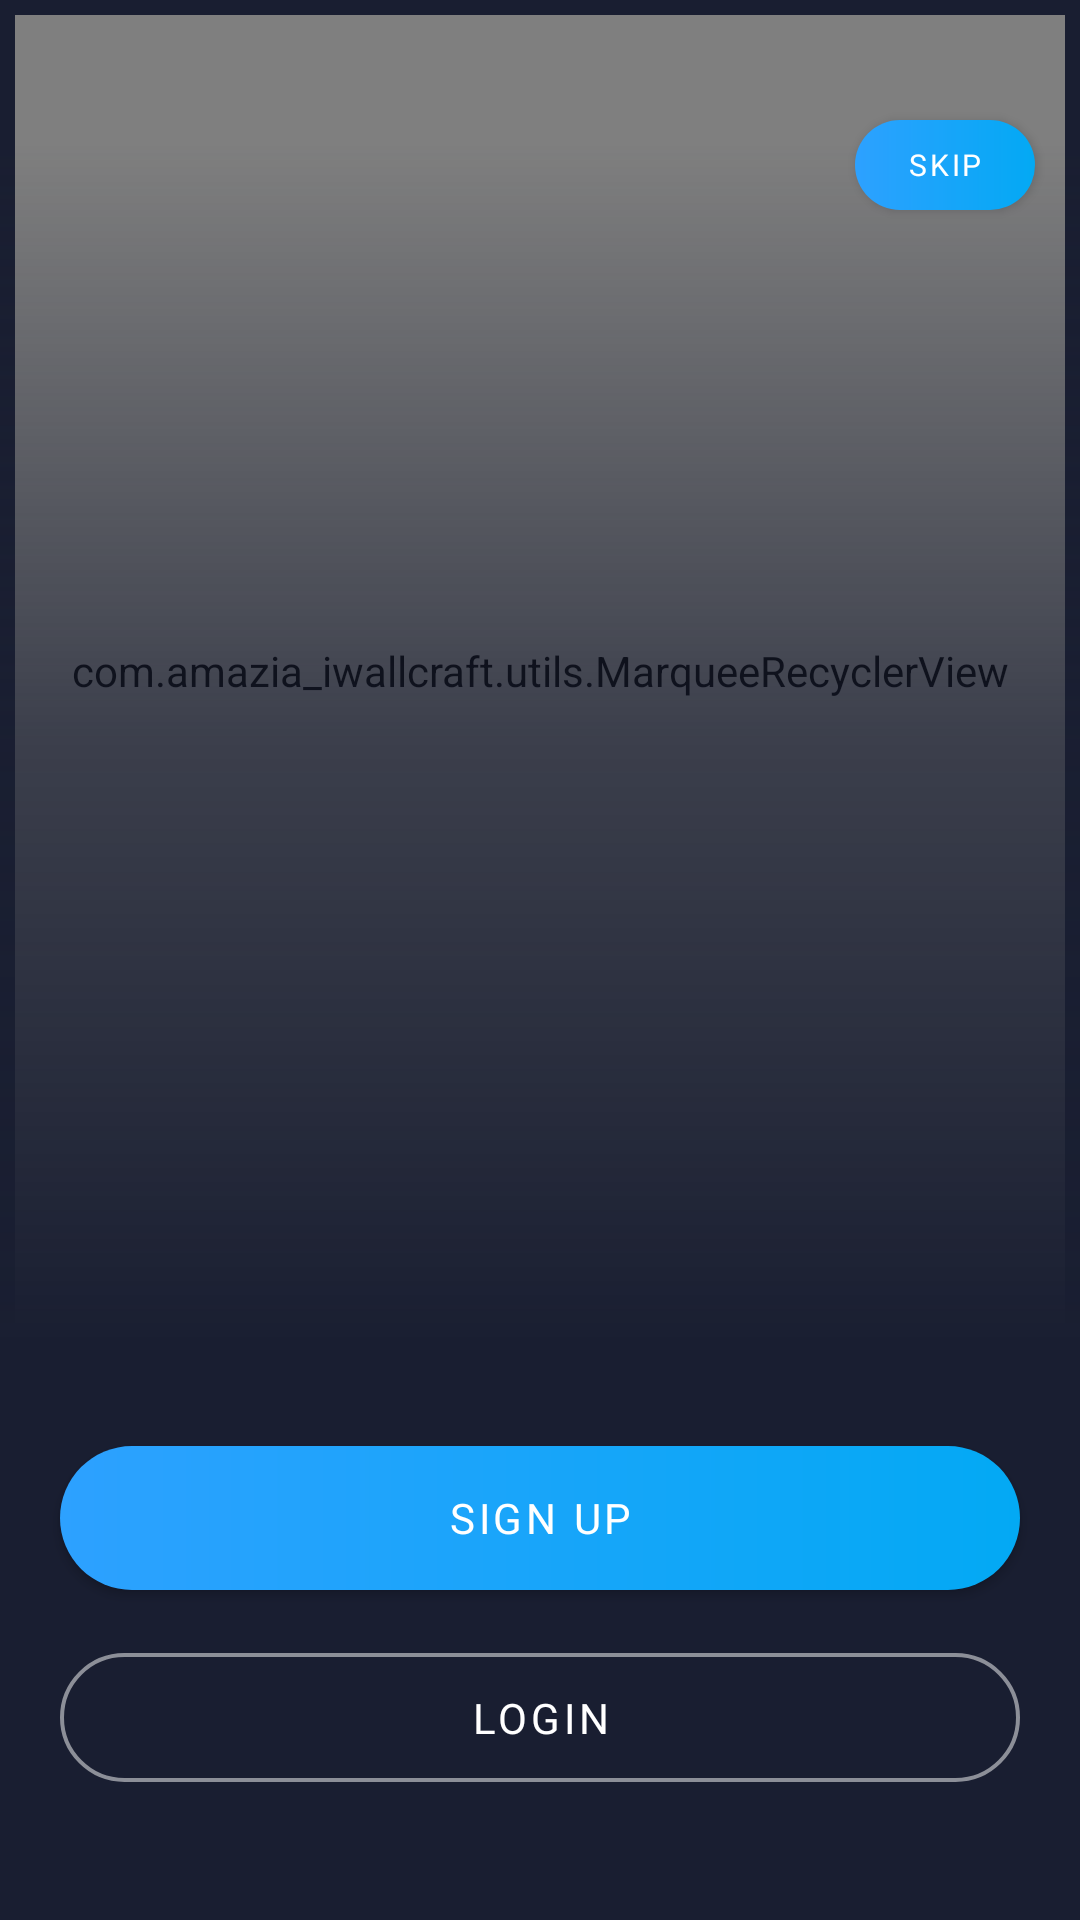

This screen was rendered from an Android layout file. Write that file and the resources it references.
<!-- AndroidManifest.xml: application theme AppTheme -->
<!-- res/layout/activity_welcome.xml -->
<?xml version="1.0" encoding="utf-8"?>
<androidx.constraintlayout.widget.ConstraintLayout xmlns:android="http://schemas.android.com/apk/res/android"
    android:layout_width="match_parent"
    android:layout_height="match_parent"
    android:background="@color/bg_welcome"
    xmlns:app="http://schemas.android.com/apk/res-auto">

    <fr.castorflex.android.circularprogressbar.CircularProgressBar
        android:id="@+id/pb_welcome"
        android:layout_width="50dp"
        android:layout_height="50dp"
        android:indeterminate="true"
        app:cpb_color="#FFee44"
        app:cpb_colors="@array/pocket_bar_colors"
        app:cpb_max_sweep_angle="300"
        app:cpb_min_sweep_angle="10"
        app:cpb_rotation_speed="1.0"
        app:cpb_stroke_width="4dp"
        app:cpb_sweep_speed="1.0"
        app:layout_constraintStart_toStartOf="parent"
        app:layout_constraintEnd_toEndOf="parent"
        app:layout_constraintTop_toTopOf="parent"
        app:layout_constraintBottom_toBottomOf="@+id/rv_welcome" />

    <com.amazia_iwallcraft.utils.MarqueeRecyclerView
        android:id="@+id/rv_welcome"
        android:layout_width="match_parent"
        android:layout_height="0dp"
        android:layout_margin="5dp"
        app:layout_constraintTop_toTopOf="parent"
        app:layout_constraintBottom_toBottomOf="@+id/iv1"/>

    <View
        android:layout_width="match_parent"
        android:layout_height="400dp"
        android:src="@mipmap/app_icon"
        android:background="@drawable/bg_gradient_welcome"
        app:layout_constraintBottom_toBottomOf="@+id/iv1"/>

    <ImageView
        android:id="@+id/iv1"
        android:layout_width="100dp"
        android:layout_height="100dp"
        android:src="@drawable/ic_logo_login"
        android:layout_marginBottom="35dp"
        app:layout_constraintStart_toStartOf="parent"
        app:layout_constraintEnd_toEndOf="parent"
        app:layout_constraintBottom_toTopOf="@+id/btn_welcome_signup"/>

    <com.google.android.material.button.MaterialButton
        android:id="@+id/btn_welcome_signup"
        android:layout_width="match_parent"
        android:layout_height="wrap_content"
        android:text="@string/signup"
        android:textColor="@color/white"
        android:layout_marginStart="20dp"
        android:layout_marginEnd="20dp"
        android:layout_marginBottom="15dp"
        android:background="@drawable/bg_gradient_round"
        app:backgroundTint="@null"
        android:fontFamily="@font/montserrat_semi_bold"
        app:layout_constraintBottom_toTopOf="@+id/btn_welcome_login"/>

    <com.google.android.material.button.MaterialButton
        android:id="@+id/btn_welcome_login"
        android:layout_width="match_parent"
        android:layout_height="55dp"
        android:text="@string/login"
        android:textColor="@color/white"
        app:strokeColor="@color/white80"
        app:strokeWidth="1.3dp"
        app:cornerRadius="50dp"
        android:layout_marginStart="20dp"
        android:layout_marginEnd="20dp"
        android:layout_marginBottom="40dp"
        android:fontFamily="@font/montserrat_semi_bold"
        style="@style/Widget.MaterialComponents.Button.OutlinedButton"
        app:layout_constraintBottom_toBottomOf="parent" />

    <com.google.android.material.button.MaterialButton
        android:id="@+id/button_skip"
        android:layout_width="60dp"
        android:layout_height="30dp"
        android:text="@string/skip"
        android:textColor="@color/white"
        android:textSize="10sp"
        android:layout_marginTop="40dp"
        android:layout_marginEnd="15dp"
        android:padding="0dp"
        android:background="@drawable/bg_gradient_round"
        app:backgroundTint="@null"
        android:fontFamily="@font/montserrat_medium"
        app:layout_constraintEnd_toEndOf="parent"
        app:layout_constraintTop_toTopOf="parent" />

</androidx.constraintlayout.widget.ConstraintLayout>
<!-- resources referenced by this layout -->
<resources>
  <integer-array name="pocket_bar_colors">
          <item>@color/gplus_color_1</item>
          <item>@color/gplus_color_2</item>
          <item>@color/gplus_color_3</item>
          <item>@color/gplus_color_4</item>
      </integer-array>
  <color name="bg_welcome">#191e31</color>
  <color name="white">#ffffff</color>
  <color name="white80">#80ffffff</color>
  <!-- drawable bg_gradient_round (drawable) -->
  <?xml version="1.0" encoding="utf-8"?>
  <shape xmlns:android="http://schemas.android.com/apk/res/android"
      android:shape="rectangle">
  
      <gradient android:startColor="@color/gradient_color_1"
          android:endColor="@color/gradient_color_2" />
  
      <corners
          android:radius="50dp"/>
  
  </shape>
  <!-- drawable bg_gradient_welcome (drawable) -->
  <?xml version="1.0" encoding="utf-8"?>
  <shape xmlns:android="http://schemas.android.com/apk/res/android">
      <gradient
          android:angle="90"
          android:startColor="@color/bg_welcome"
          android:centerColor="@color/bg_welcome_aa"/>
  </shape>
  <!-- mipmap app_icon: png bitmap (mipmap-hdpi, 6658 bytes) -->
  <string name="login">Login</string>
  <string name="signup">Sign Up</string>
  <string name="skip">Skip</string>
  <style name="AppTheme" parent="Theme.MaterialComponents.DayNight.NoActionBar.Bridge">
          
          <item name="colorPrimary">@color/colorPrimary</item>
          <item name="colorPrimaryDark">@color/colorPrimaryDark</item>
          <item name="colorAccent">@color/colorAccent</item>
      </style>
  <color name="gplus_color_1">#3e802f</color>
  <color name="gplus_color_2">#f4b400</color>
  <color name="gplus_color_3">#427fed</color>
  <color name="gplus_color_4">#b23424</color>
  <color name="gradient_color_1">#2DA1FF</color>
  <color name="gradient_color_2">#03A9F4</color>
  <color name="bg_welcome_aa">#aa191e31</color>
  <color name="colorPrimary">#da4453</color>
  <color name="colorPrimaryDark">#303F9F</color>
  <color name="colorAccent">#FF4081</color>
</resources>
